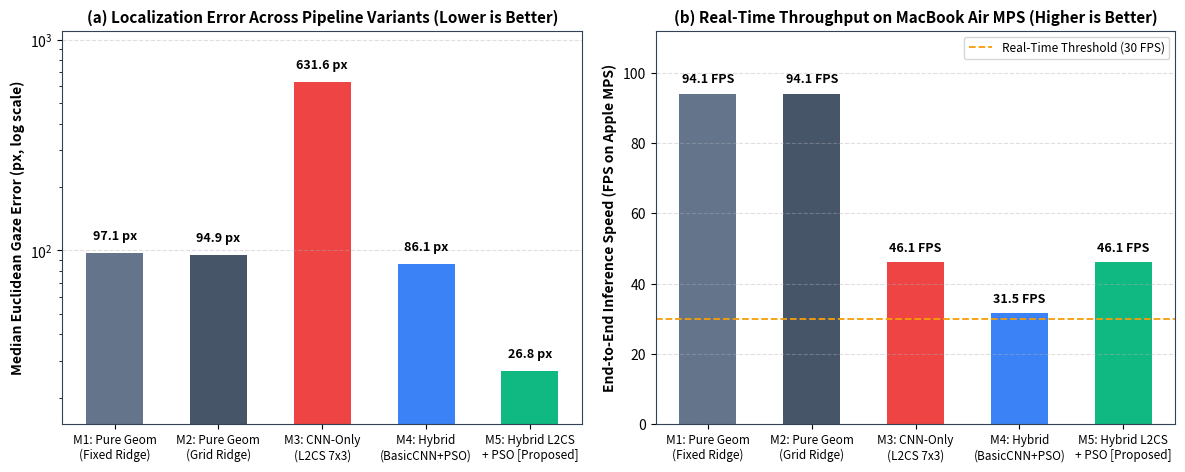
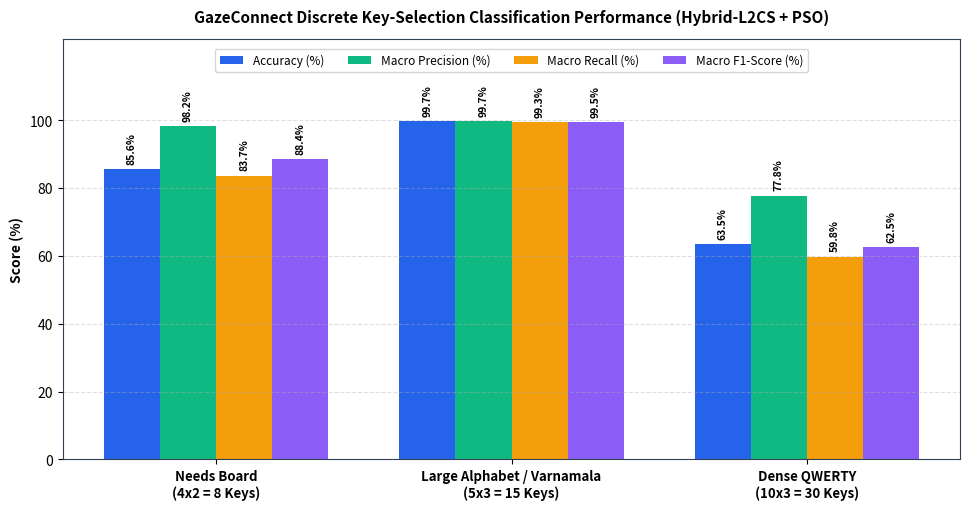
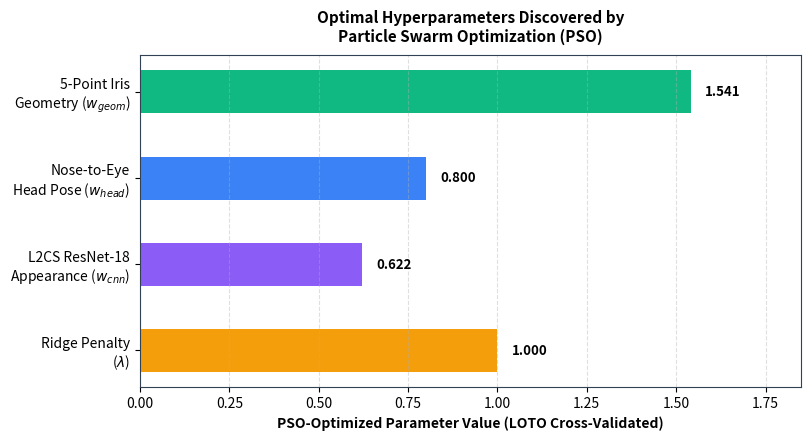

Reproduce these figures in Python, in order.
#!/usr/bin/env python3
"""
Generates high-resolution (300 DPI) Milestone-2 charts from GazeConnect benchmark metrics.
"""
import numpy as np
import matplotlib.pyplot as plt

plt.rcParams["font.family"] = "sans-serif"
plt.rcParams["axes.edgecolor"] = "#334155"
plt.rcParams["axes.linewidth"] = 0.8

# Figure 1: Model Ablation (Error in px vs Throughput in FPS)
models = [
    "M1: Pure Geom\n(Fixed Ridge)",
    "M2: Pure Geom\n(Grid Ridge)",
    "M3: CNN-Only\n(L2CS 7x3)",
    "M4: Hybrid\n(BasicCNN+PSO)",
    "M5: Hybrid L2CS\n+ PSO [Proposed]",
]
median_err = [97.1, 94.9, 631.6, 86.1, 26.78]
fps_vals = [94.1, 94.1, 46.1, 31.5, 46.1]
colors = ["#64748B", "#475569", "#EF4444", "#3B82F6", "#10B981"]

fig, (ax1, ax2) = plt.subplots(1, 2, figsize=(12, 4.8), dpi=300)

bars1 = ax1.bar(models, median_err, color=colors, width=0.55)
ax1.set_yscale("log")
ax1.set_ylabel("Median Euclidean Gaze Error (px, log scale)", fontsize=10, fontweight="bold")
ax1.set_title("(a) Localization Error Across Pipeline Variants (Lower is Better)", fontsize=11, fontweight="bold")
ax1.grid(axis="y", linestyle="--", alpha=0.4)
ax1.set_ylim(15, 1100)
for bar, val in zip(bars1, median_err):
    ax1.text(bar.get_x() + bar.get_width() / 2, val * 1.12, f"{val:.1f} px",
             ha="center", va="bottom", fontsize=9, fontweight="bold")
ax1.tick_params(axis="x", labelsize=8.5)

bars2 = ax2.bar(models, fps_vals, color=colors, width=0.55)
ax2.axhline(30.0, color="#F59E0B", linestyle="--", linewidth=1.3, label="Real-Time Threshold (30 FPS)")
ax2.set_ylabel("End-to-End Inference Speed (FPS on Apple MPS)", fontsize=10, fontweight="bold")
ax2.set_title("(b) Real-Time Throughput on MacBook Air MPS (Higher is Better)", fontsize=11, fontweight="bold")
ax2.grid(axis="y", linestyle="--", alpha=0.4)
ax2.set_ylim(0, 112)
ax2.legend(loc="upper right", fontsize=8.5)
for bar, val in zip(bars2, fps_vals):
    ax2.text(bar.get_x() + bar.get_width() / 2, val + 2.2, f"{val:.1f} FPS",
             ha="center", va="bottom", fontsize=9, fontweight="bold")
ax2.tick_params(axis="x", labelsize=8.5)

plt.tight_layout()
plt.savefig("fig1_model_ablation.png", dpi=300)
plt.close()

# Figure 2: Discrete Key Selection Classification Metrics (extra headroom above 100%)
layouts = [
    "Needs Board\n(4x2 = 8 Keys)",
    "Large Alphabet / Varnamala\n(5x3 = 15 Keys)",
    "Dense QWERTY\n(10x3 = 30 Keys)",
]
acc = [85.61, 99.65, 63.51]
prec = [98.25, 99.68, 77.78]
rec = [83.68, 99.35, 59.80]
f1 = [88.43, 99.50, 62.50]

x = np.arange(len(layouts))
w = 0.19

fig, ax = plt.subplots(figsize=(9.8, 5.2), dpi=300)
b1 = ax.bar(x - 1.5 * w, acc, width=w, label="Accuracy (%)", color="#2563EB")
b2 = ax.bar(x - 0.5 * w, prec, width=w, label="Macro Precision (%)", color="#10B981")
b3 = ax.bar(x + 0.5 * w, rec, width=w, label="Macro Recall (%)", color="#F59E0B")
b4 = ax.bar(x + 1.5 * w, f1, width=w, label="Macro F1-Score (%)", color="#8B5CF6")

ax.set_ylabel("Score (%)", fontsize=10, fontweight="bold")
ax.set_title("GazeConnect Discrete Key-Selection Classification Performance (Hybrid-L2CS + PSO)",
             fontsize=11, fontweight="bold", pad=12)
ax.set_xticks(x)
ax.set_xticklabels(layouts, fontsize=9.5, fontweight="bold")
ax.set_ylim(0, 124)
ax.set_yticks([0, 20, 40, 60, 80, 100])
ax.grid(axis="y", linestyle="--", alpha=0.4)
ax.legend(ncol=4, loc="upper center", bbox_to_anchor=(0.5, 0.99), fontsize=8.5, frameon=True)

for bars in (b1, b2, b3, b4):
    for bar in bars:
        h = bar.get_height()
        ax.text(bar.get_x() + bar.get_width() / 2, h + 1.5, f"{h:.1f}%",
                ha="center", va="bottom", fontsize=7.5, fontweight="bold", rotation=90)

plt.tight_layout()
plt.savefig("fig2_layout_classification.png", dpi=300)
plt.close()

# Figure 3: PSO-Discovered Modality Weights & Hyperparameters (wrapped title so nothing clips)
params = ["5-Point Iris\nGeometry ($w_{geom}$)", "Nose-to-Eye\nHead Pose ($w_{head}$)",
          "L2CS ResNet-18\nAppearance ($w_{cnn}$)", "Ridge Penalty\n($\\lambda$)"]
vals = [1.541, 0.800, 0.622, 1.000]
p_colors = ["#10B981", "#3B82F6", "#8B5CF6", "#F59E0B"]

fig, ax = plt.subplots(figsize=(8.2, 4.5), dpi=300)
bars = ax.barh(params[::-1], vals[::-1], color=p_colors[::-1], height=0.5)
ax.set_xlabel("PSO-Optimized Parameter Value (LOTO Cross-Validated)", fontsize=10, fontweight="bold")
ax.set_title("Optimal Hyperparameters Discovered by\nParticle Swarm Optimization (PSO)",
             fontsize=11, fontweight="bold", pad=10)
ax.set_xlim(0, 1.85)
ax.grid(axis="x", linestyle="--", alpha=0.4)
for bar, val in zip(bars, vals[::-1]):
    ax.text(val + 0.04, bar.get_y() + bar.get_height() / 2, f"{val:.3f}",
            va="center", ha="left", fontsize=9.5, fontweight="bold")

plt.tight_layout()
plt.savefig("fig3_pso_modality_weights.png", dpi=300)
plt.close()

print("Regenerated clean 300 DPI figures successfully.")
